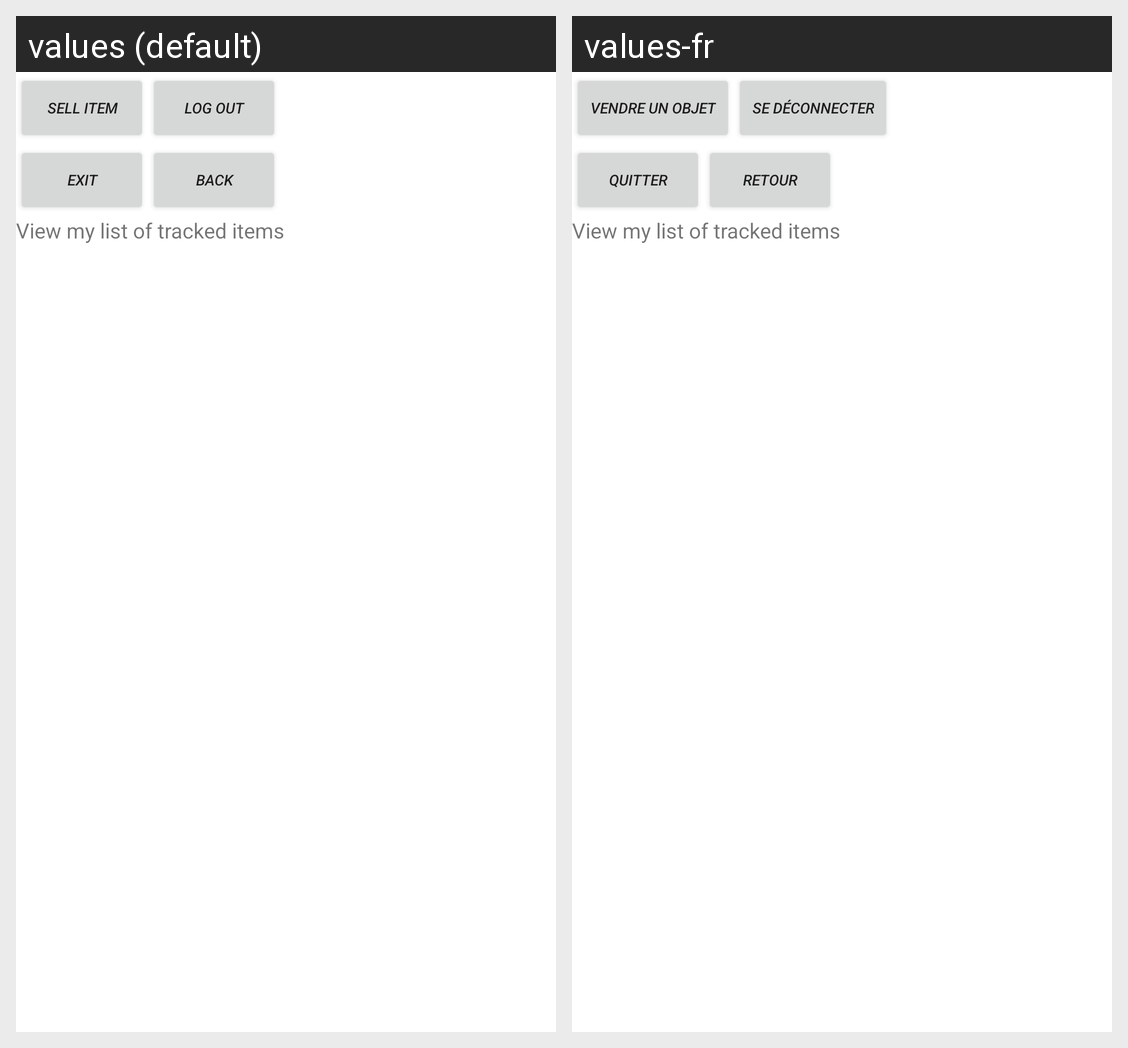

The same Android screen rendered under two of its app's locales, left to right. List the strings drawn on it with the default value and each locale's translation.
Android screen res/layout/activity_consult_my_list.xml rendered under 2 locales, left to right: values (default), values-fr. Device: Nexus 5 (rendered at 1080×1920; each locale shown at half size, 540×960, under a caption strip naming it); theme Theme.FreeBay.
Strings drawn on this screen, with the default value and each locale's value (text and hints the layout hard-codes, and strings that could not be matched under every locale, appear in the picture but are not listed):

addItem
  values: Sell item
  values-fr: Vendre un objet

logout
  values: Log out
  values-fr: Se déconnecter

exit
  values: Exit
  values-fr: Quitter

back
  values: Back
  values-fr: Retour

consultMyList
  values: View my list of tracked items
  values-fr: View my list of tracked items  [not translated; the default value is used]
